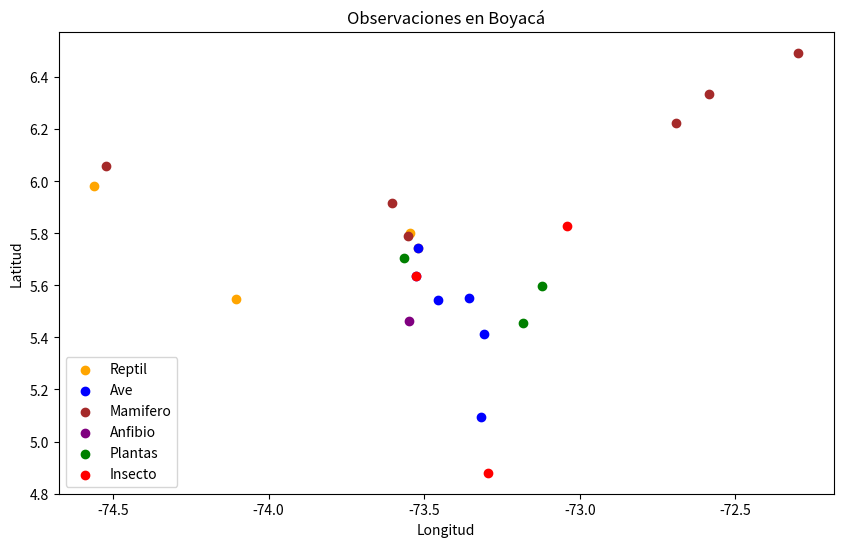
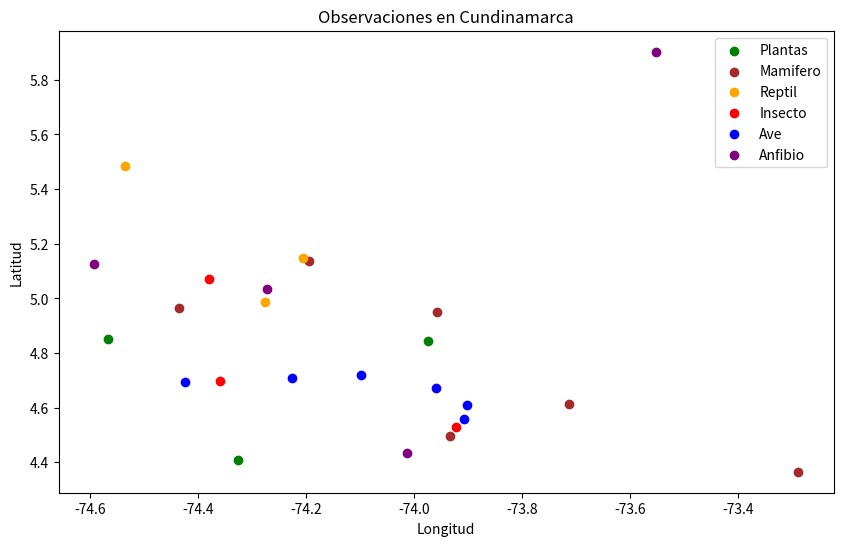

Python code for these plots, in order:
import pandas as pd
import matplotlib.pyplot as plt

cadenajson=[
    {"Tipo":"Plantas","Nombre_Comun":"Violeta Africana","Nombre_Cientifico":"Alloplectus","Habitat":"Va Fusagasuga - San Miguel, Silvania, Cundinamarca","Latitud":	4.4100333333	,"Longitud":	-74.3260633333	,"Altitud":	1765	,"imagen":"https://static.inaturalist.org/photos/392833773/large.jpg","direccion_web":"https://colombia.inaturalist.org/observations/221805438"},
	{"Tipo":"Mamifero","Nombre_Comun":"Mono Aullador Rojo","Nombre_Cientifico":"Alouatta seniculus","Habitat":"Paratebueno, Cundinamarca","Latitud":	4.36581	,"Longitud":	-73.28906	,"Altitud":	256	,"imagen":"https://inaturalist-open-data.s3.amazonaws.com/photos/278876677/large.jpeg","direccion_web":"https://colombia.inaturalist.org/observations/161343866"},
	{"Tipo":"Plantas","Nombre_Comun":"Amancay","Nombre_Cientifico":"Alstroemeria aurea","Habitat":"Mercenaria, Sopo, Cundinamarca","Latitud":	4.8456333333	,"Longitud":	-73.9750283333	,"Altitud":	2650	,"imagen":"https://inaturalist-open-data.s3.amazonaws.com/photos/393052349/large.jpg","direccion_web":"https://colombia.inaturalist.org/observations/221923098"},
	{"Tipo":"Reptil","Nombre_Comun":"Camaleon de Paramo","Nombre_Cientifico":"Anolis heterodermus","Habitat":"Gachantiva, Boyaca","Latitud":	5.7424521027	,"Longitud":	-73.5206900595	,"Altitud":	2450	,"imagen":"https://inaturalist-open-data.s3.amazonaws.com/photos/249654155/large.jpeg","direccion_web":"https://colombia.inaturalist.org/observations/145356519"},
	{"Tipo":"Reptil","Nombre_Comun":"Lagarto Jesucristo de Cabeza Roja","Nombre_Cientifico":"Basiliscus galeritus","Habitat":"La Maquina, Pacho, Cundinamarca","Latitud":	5.1461028333	,"Longitud":	-74.2053466667	,"Altitud":	2136	,"imagen":"https://inaturalist-open-data.s3.amazonaws.com/photos/389491476/large.jpg","direccion_web":"https://colombia.inaturalist.org/observations/220016578"},
	{"Tipo":"Ave","Nombre_Comun":"Esmeralda Colicorta","Nombre_Cientifico":"Chlorostilbon poortmani","Habitat":"Gachantiva, Boyaca","Latitud":	5.7424324587	,"Longitud":	-73.5206573471	,"Altitud":	2450	,"imagen":"https://inaturalist-open-data.s3.amazonaws.com/photos/364241173/large.jpeg","direccion_web":"https://colombia.inaturalist.org/observations/205965887"},
	{"Tipo":"Mamifero","Nombre_Comun":"Perezoso de Dos Dedos","Nombre_Cientifico":"Choloepus hoffmanni","Habitat":"Sasaima, Cundinamarca","Latitud":	4.9638805556	,"Longitud":	-74.4343916667	,"Altitud":	1126	,"imagen":"https://inaturalist-open-data.s3.amazonaws.com/photos/362959330/original.jpeg","direccion_web":"https://colombia.inaturalist.org/observations/205284071"},
	{"Tipo":"Mamifero","Nombre_Comun":"Puercoespin","Nombre_Cientifico":"Coendou vestitus","Habitat":"Reserva Natural Los Yataros, Boyaca","Latitud":	5.7881428925	,"Longitud":	-73.5508596897	,"Altitud":	2200	,"imagen":"https://inaturalist-open-data.s3.amazonaws.com/photos/165890985/large.jpeg","direccion_web":"https://colombia.inaturalist.org/observations/99506008"},
	{"Tipo":"Insecto","Nombre_Comun":"Mosca Metalica Rayada","Nombre_Cientifico":"Condylostylus occidentalis","Habitat":"Choachi, Cundinamarca","Latitud":	4.5286591235	,"Longitud":	-73.9229679108	,"Altitud":	1921	,"imagen":"https://static.inaturalist.org/photos/392984077/large.jpeg","direccion_web":"https://colombia.inaturalist.org/observations/221887068"},
	{"Tipo":"Ave","Nombre_Comun":"Chimachima","Nombre_Cientifico":"Daptrius chimachima","Habitat":"Choachi, Cundinamarca","Latitud":	4.6089379537	,"Longitud":	-73.9014312528	,"Altitud":	1924	,"imagen":"https://static.inaturalist.org/photos/392858627/original.jpeg","direccion_web":"https://colombia.inaturalist.org/observations/221822188"},
	{"Tipo":"Ave","Nombre_Comun":"Chimachima","Nombre_Cientifico":"Daptrius chimachima","Habitat":"Tunja, Boyaca","Latitud":	5.5512859017	,"Longitud":	-73.3573734184	,"Altitud":	2820	,"imagen":"https://static.inaturalist.org/photos/387193049/large.jpg","direccion_web":"https://colombia.inaturalist.org/observations/218788436"},
	{"Tipo":"Mamifero","Nombre_Comun":"Armadillo de Nueve Bandas","Nombre_Cientifico":"Dasypus novemcinctus","Habitat":"Susacon, Boyaca","Latitud":	6.22380426	,"Longitud":	-72.69103061	,"Altitud":	2480	,"imagen":"https://static.inaturalist.org/photos/8707613/large.jpeg","direccion_web":"https://colombia.inaturalist.org/observations/6837518"},
	{"Tipo":"Anfibio","Nombre_Comun":"Rana Venenosa de Rayas Amarillas","Nombre_Cientifico":"Dendrobates truncatus","Habitat":"Versalles, Guaduas, Cundinamarca","Latitud":	5.1276278333	,"Longitud":	-74.5927416667	,"Altitud":	992	,"imagen":"https://inaturalist-open-data.s3.amazonaws.com/photos/360640333/large.jpg","direccion_web":"https://colombia.inaturalist.org/observations/204065588"},
	{"Tipo":"Anfibio","Nombre_Comun":"Rana Sabanera","Nombre_Cientifico":"Dendropsophus molitor","Habitat":"Samaca, Boyaca","Latitud":	5.4636524399	,"Longitud":	-73.5475740251	,"Altitud":	2660	,"imagen":"https://inaturalist-open-data.s3.amazonaws.com/photos/170868740/large.jpg","direccion_web":"https://colombia.inaturalist.org/observations/102242537"},
	{"Tipo":"Plantas","Nombre_Comun":"Amor Seco","Nombre_Cientifico":"Desmodium molliculum","Habitat":"Gachantiva, Boyaca","Latitud":	5.7048718916	,"Longitud":	-73.563871254	,"Altitud":	2450	,"imagen":"https://inaturalist-open-data.s3.amazonaws.com/photos/390137255/large.jpg","direccion_web":"https://colombia.inaturalist.org/observations/220361439"},
	{"Tipo":"Reptil","Nombre_Comun":"Lagarto Arcoiris","Nombre_Cientifico":"Diploglossus monotropis","Habitat":"Muzo, Boyaca","Latitud":	5.5461201521	,"Longitud":	-74.1047599912	,"Altitud":	815	,"imagen":"https://static.inaturalist.org/photos/333244643/large.jpeg","direccion_web":"https://colombia.inaturalist.org/observations/190134441"},
	{"Tipo":"Ave","Nombre_Comun":"Carpintero Lineado","Nombre_Cientifico":"Dryocopus lineatus","Habitat":"La Mesa, Cundinamarca","Latitud":	4.6926193871	,"Longitud":	-74.4247182559	,"Altitud":	1200	,"imagen":"https://inaturalist-open-data.s3.amazonaws.com/photos/388403060/original.jpeg","direccion_web":"https://colombia.inaturalist.org/observations/219436087"},
	{"Tipo":"Plantas","Nombre_Comun":"Acantos, Flores de Camarn, Muites Y Parientes","Nombre_Cientifico":"Familia Acanthaceae","Habitat":"Viani, Cundinamarca","Latitud":	4.849602	,"Longitud":	-74.5662835	,"Altitud":	1498	,"imagen":"https://inaturalist-open-data.s3.amazonaws.com/photos/391344278/large.jpeg","direccion_web":"https://colombia.inaturalist.org/observations/221005372"},
	{"Tipo":"Insecto","Nombre_Comun":"Avispas Icneumnidas","Nombre_Cientifico":"Familia Ichneumonidae","Habitat":"Bojaca, Cundinamarca","Latitud":	4.6962355941	,"Longitud":	-74.3602104002	,"Altitud":	2598	,"imagen":"https://inaturalist-open-data.s3.amazonaws.com/photos/393024464/large.jpeg","direccion_web":"https://colombia.inaturalist.org/observations/221911163"},
	{"Tipo":"Reptil","Nombre_Comun":"Cuijes, Huicos Y Parientes","Nombre_Cientifico":"Familia Teiidae","Habitat":"Puerto Boyac, Boyaca","Latitud":	5.9834094444	,"Longitud":	-74.5614707842	,"Altitud":	145	,"imagen":"https://static.inaturalist.org/photos/355843372/large.jpeg","direccion_web":"https://colombia.inaturalist.org/observations/201568975"},
	{"Tipo":"Insecto","Nombre_Comun":"Chicharras","Nombre_Cientifico":"genero Amphipsalta","Habitat":"Villa de Leyva, Boyaca","Latitud":	5.636499	,"Longitud":	-73.527058	,"Altitud":	2149	,"imagen":"https://inaturalist-open-data.s3.amazonaws.com/photos/375200930/large.jpeg","direccion_web":"https://colombia.inaturalist.org/observations/212311549"},
	{"Tipo":"Anfibio","Nombre_Comun":"Ranas Grillo Enanas","Nombre_Cientifico":"genero Dendropsophus","Habitat":"Moniquirá, Boyacá","Latitud":	5.9025199556	,"Longitud":	-73.5526487231	,"Altitud":	1669	,"imagen":"https://static.inaturalist.org/photos/168704381/original.jpeg","direccion_web":"https://colombia.inaturalist.org/observations/101041376"},
	{"Tipo":"Mamifero","Nombre_Comun":"Tlacuaches, Zarigüeyas o Chuchas","Nombre_Cientifico":"genero Didelphis","Habitat":"Sue Reserva del Cacique, Sector Laguna Sagrada, Vereda Cacique, Ubaque, Cundinamarca","Latitud":	4.4963812	,"Longitud":	-73.9336195	,"Altitud":	1867	,"imagen":"https://static.inaturalist.org/photos/375189149/large.jpeg","direccion_web":"https://colombia.inaturalist.org/observations/212305597"},
	{"Tipo":"Insecto","Nombre_Comun":"Abejas del Celofan","Nombre_Cientifico":"gnero Colletes","Habitat":"Nocaima, Cundinamarca","Latitud":	5.069434873	,"Longitud":	-74.3803049996	,"Altitud":	1200	,"imagen":"https://inaturalist-open-data.s3.amazonaws.com/photos/392205044/large.jpeg","direccion_web":"https://colombia.inaturalist.org/observations/221467710"},
	{"Tipo":"Mamifero","Nombre_Comun":"Murcielagos Orejas de Raton","Nombre_Cientifico":"gnero Myotis","Habitat":"Moniquira, Boyaca","Latitud":	5.9181334732	,"Longitud":	-73.6037142453	,"Altitud":	1669	,"imagen":"https://inaturalist-open-data.s3.amazonaws.com/photos/316064565/large.jpg","direccion_web":"https://colombia.inaturalist.org/observations/181379986"},
	{"Tipo":"Reptil","Nombre_Comun":"Falsa Coralillo Real Sudamericana","Nombre_Cientifico":"Lampropeltis micropholis","Habitat":"San Francisco, Cundinamarca","Latitud":	4.9878488652	,"Longitud":	-74.2763378844	,"Altitud":	1641	,"imagen":"https://inaturalist-open-data.s3.amazonaws.com/photos/362625324/large.jpeg","direccion_web":"https://colombia.inaturalist.org/observations/205111935"},
	{"Tipo":"Ave","Nombre_Comun":"Siriri Bueyero","Nombre_Cientifico":"Machetornis rixosa","Habitat":"Choachi, Cundinamarca","Latitud":	4.5585115845	,"Longitud":	-73.9086397193	,"Altitud":	1924	,"imagen":"https://static.inaturalist.org/photos/392858550/original.jpeg","direccion_web":"https://colombia.inaturalist.org/observations/221822178"},
	{"Tipo":"Ave","Nombre_Comun":"Siriri Bueyero","Nombre_Cientifico":"Machetornis rixosa","Habitat":"Cinega, Boyaca","Latitud":	5.4127293408	,"Longitud":	-73.3063062653	,"Altitud":	2463	,"imagen":"https://inaturalist-open-data.s3.amazonaws.com/photos/390893565/large.jpeg","direccion_web":"https://colombia.inaturalist.org/observations/220765324"},
	{"Tipo":"Mamifero","Nombre_Comun":"Comadreja Cola Larga","Nombre_Cientifico":"Neogale frenata","Habitat":"Tocancipa, Cundinamarca","Latitud":	4.9488030165	,"Longitud":	-73.9576589316	,"Altitud":	2605	,"imagen":"https://inaturalist-open-data.s3.amazonaws.com/photos/368146957/large.jpeg","direccion_web":"https://colombia.inaturalist.org/observations/208091819"},
	{"Tipo":"Mamifero","Nombre_Comun":"Comadreja Cola Larga","Nombre_Cientifico":"Neogale frenata","Habitat":"Boavita, Boyaca","Latitud":	6.334741484	,"Longitud":	-72.5857063383	,"Altitud":	2167	,"imagen":"https://static.inaturalist.org/photos/256273869/large.jpeg","direccion_web":"https://colombia.inaturalist.org/observations/148781286"},
	{"Tipo":"Mamifero","Nombre_Comun":"Venado de Cola Blanca","Nombre_Cientifico":"Odocoileus virginianus","Habitat":"Embalse de Chuza, Fomeque, Cundinamarca","Latitud":	4.6133489964	,"Longitud":	-73.7128673891	,"Altitud":	2990	,"imagen":"https://inaturalist-open-data.s3.amazonaws.com/photos/354444076/original.jpg","direccion_web":"https://colombia.inaturalist.org/observations/200853365"},
	{"Tipo":"Plantas","Nombre_Comun":"Esterilla","Nombre_Cientifico":"Orthrosanthus chimboracensis","Habitat":"Rondon, Boyaca","Latitud":	5.456073269	,"Longitud":	-73.1830275804	,"Altitud":	2546	,"imagen":"https://inaturalist-open-data.s3.amazonaws.com/photos/392900892/large.jpeg","direccion_web":"https://colombia.inaturalist.org/observations/221841671"},
	{"Tipo":"Plantas","Nombre_Comun":"Curubo","Nombre_Cientifico":"Passiflora adulterina","Habitat":"Toca, Boyaca","Latitud":	5.5967028934	,"Longitud":	-73.1213223562	,"Altitud":	2810	,"imagen":"https://inaturalist-open-data.s3.amazonaws.com/photos/392942597/large.jpeg","direccion_web":"https://colombia.inaturalist.org/observations/221864292"},
	{"Tipo":"Reptil","Nombre_Comun":"Pajarera de Shropshire","Nombre_Cientifico":"Phrynonax shropshirei","Habitat":"Caparrapi, Cundinamarca","Latitud":	5.4835448557	,"Longitud":	-74.5349447429	,"Altitud":	165	,"imagen":"https://inaturalist-open-data.s3.amazonaws.com/photos/355833664/large.jpeg","direccion_web":"https://colombia.inaturalist.org/observations/201563926"},
	{"Tipo":"Ave","Nombre_Comun":"Titiribi Pechirrojo","Nombre_Cientifico":"Pyrocephalus rubinus","Habitat":"Suba, Bogota, Cundinamarca","Latitud":	4.7202039656,	"Longitud":	 -74.0978201616	,"Altitud":	2625	,"imagen":"https://inaturalist-open-data.s3.amazonaws.com/photos/392965263/original.jpg","direccion_web":"https://colombia.inaturalist.org/observations/221877734"},
	{"Tipo":"Ave","Nombre_Comun":"Tordo Llanero","Nombre_Cientifico":"Quiscalus lugubris","Habitat":"Cucaita, Boyaca","Latitud":	5.5441936607	,"Longitud":	-73.4541828185	,"Altitud":	2650	,"imagen":"https://inaturalist-open-data.s3.amazonaws.com/photos/390892803/large.jpeg","direccion_web":"https://colombia.inaturalist.org/observations/220764938"},
	{"Tipo":"Anfibio","Nombre_Comun":"Sapo del Obispo","Nombre_Cientifico":"Rhinella alata","Habitat":"Colegio La Magola, Supat, Cundinamarca","Latitud":	5.0337506762	,"Longitud":	-74.2719054359	,"Altitud":	1780	,"imagen":"https://inaturalist-open-data.s3.amazonaws.com/photos/385143230/large.jpg","direccion_web":"https://colombia.inaturalist.org/observations/217698171"},
	{"Tipo":"Anfibio","Nombre_Comun":"Sapo Gigante","Nombre_Cientifico":"Rhinella marina","Habitat":"Chipaque, Cundinamarca","Latitud":	4.4338785401	,"Longitud":	-74.0137063712	,"Altitud":	2400	,"imagen":"https://inaturalist-open-data.s3.amazonaws.com/photos/347213672/original.jpeg","direccion_web":"https://colombia.inaturalist.org/observations/197177219"},
	{"Tipo":"Mamifero","Nombre_Comun":"Ardilla Andina","Nombre_Cientifico":"Sciurus pucheranii","Habitat":"La Maquina, Pacho, Cundinamarca","Latitud":	5.1382602695	,"Longitud":	-74.1938683252	,"Altitud":	2136	,"imagen":"https://inaturalist-open-data.s3.amazonaws.com/photos/384355558/large.jpg","direccion_web":"https://colombia.inaturalist.org/observations/217274230"},
	{"Tipo":"Ave","Nombre_Comun":"Chipe Garganta Naranja","Nombre_Cientifico":"Setophaga fusca","Habitat":"Villa de Leyva, Boyaca","Latitud":	5.6359154767	,"Longitud":	-73.5270365449	,"Altitud":	2149	,"imagen":"https://inaturalist-open-data.s3.amazonaws.com/photos/363522581/large.jpeg","direccion_web":"https://colombia.inaturalist.org/observations/205581020"},
	{"Tipo":"Ave","Nombre_Comun":"Jilguero Andino","Nombre_Cientifico":"Spinus spinescens","Habitat":"La Calera, Cundinamarca","Latitud":	4.6722410285	,"Longitud":	-73.9589064941	,"Altitud":	2718	,"imagen":"https://static.inaturalist.org/photos/390103919/large.jpeg","direccion_web":"https://colombia.inaturalist.org/observations/220343177"},
	{"Tipo":"Reptil","Nombre_Comun":"Lagarto Collarejo","Nombre_Cientifico":"Stenocercus trachycephalus","Habitat":"Moniquira, Boyaca","Latitud":	5.8006354964	,"Longitud":	-73.5472397134	,"Altitud":	1669	,"imagen":"https://inaturalist-open-data.s3.amazonaws.com/photos/388656870/large.jpeg","direccion_web":"https://colombia.inaturalist.org/observations/219572176"},
	{"Tipo":"Mamifero","Nombre_Comun":"Tamandua ","Nombre_Cientifico":"Tamandua mexicana","Habitat":"Puerto Boyaca, Boyaca","Latitud":	6.0573215394	,"Longitud":	-74.5234990611	,"Altitud":	145	,"imagen":"https://inaturalist-open-data.s3.amazonaws.com/photos/353826808/large.jpeg","direccion_web":"https://colombia.inaturalist.org/observations/200534183"},
	{"Tipo":"Insecto","Nombre_Comun":"Abejitas del Sudor","Nombre_Cientifico":"Tribu Halictini","Habitat":"Duitama, Boyaca","Latitud":	5.8273192806	,"Longitud":	-73.0426333845	,"Altitud":	2590	,"imagen":"https://static.inaturalist.org/photos/388553795/large.jpeg","direccion_web":"https://colombia.inaturalist.org/observations/219514899"},
	{"Tipo":"Ave","Nombre_Comun":"Mirla Patinaranja","Nombre_Cientifico":"Turdus fuscater","Habitat":"Mosquera, Cundinamarca","Latitud":	4.7099966	,"Longitud":	-74.2260384	,"Altitud":	2516	,"imagen":"https://static.inaturalist.org/photos/390117084/large.jpeg","direccion_web":"https://colombia.inaturalist.org/observations/220351995"},
	{"Tipo":"Mamifero","Nombre_Comun":"Zorra Gris","Nombre_Cientifico":"Urocyon cinereoargenteus","Habitat":"Nevado del cocuy, Boyaca","Latitud":	6.4941667311	,"Longitud":	-72.2975002974	,"Altitud":	5380	,"imagen":"https://static.inaturalist.org/photos/279900627/large.jpeg","direccion_web":"https://colombia.inaturalist.org/observations/161908876"},
	{"Tipo":"Insecto","Nombre_Comun":"Polillas","Nombre_Cientifico":"Xanthyris flaveolata","Habitat":"Santa Maria, Boyaca","Latitud":	4.8801781165	,"Longitud":	-73.2946005249	,"Altitud":	850	,"imagen":"https://inaturalist-open-data.s3.amazonaws.com/photos/384679556/large.jpg","direccion_web":"https://colombia.inaturalist.org/observations/217443558"},
	{"Tipo":"Ave","Nombre_Comun":"Mosquerito Caridorado","Nombre_Cientifico":"Zimmerius chrysops","Habitat":"Garagoa, Boyaca","Latitud":	5.0934982217	,"Longitud":	-73.3159367248	,"Altitud":	1650	,"imagen":"https://inaturalist-open-data.s3.amazonaws.com/photos/392862939/large.jpeg","direccion_web":"https://colombia.inaturalist.org/observations/221822606"}	]

# Crear DataFrame
df = pd.DataFrame(cadenajson)

# Agregar columna para el departamento
df['Departamento'] = df['Habitat'].apply(lambda x: 'Boyacá' if 'Boyaca' in x else 'Cundinamarca')

# Filtrar datos por departamento
boyaca_data = df[df['Departamento'] == 'Boyacá']
cundinamarca_data = df[df['Departamento'] == 'Cundinamarca']

# Crear un mapa de colores para cada tipo de organismo
colores = {
    'Plantas': 'green',
    'Mamifero': 'brown',
    'Reptil': 'orange',
    'Ave': 'blue',
    'Insecto': 'red',
    'Anfibio': 'purple'
}

# Crear gráficos para Boyacá
plt.figure(figsize=(10, 6))
for tipo in boyaca_data['Tipo'].unique():
    subset = boyaca_data[boyaca_data['Tipo'] == tipo]
    plt.scatter(subset['Longitud'], subset['Latitud'], c=colores[tipo], label=tipo)
plt.xlabel('Longitud')
plt.ylabel('Latitud')
plt.title('Observaciones en Boyacá')
plt.legend()
plt.savefig("Observaciones en Boyaca")
plt.show()

# Crear gráficos para Cundinamarca
plt.figure(figsize=(10, 6))
for tipo in cundinamarca_data['Tipo'].unique():
    subset = cundinamarca_data[cundinamarca_data['Tipo'] == tipo]
    plt.scatter(subset['Longitud'], subset['Latitud'], c=colores[tipo], label=tipo)
plt.xlabel('Longitud')
plt.ylabel('Latitud')
plt.title('Observaciones en Cundinamarca')
plt.legend()
plt.savefig("Observaciones en cundinamarca")
plt.show()